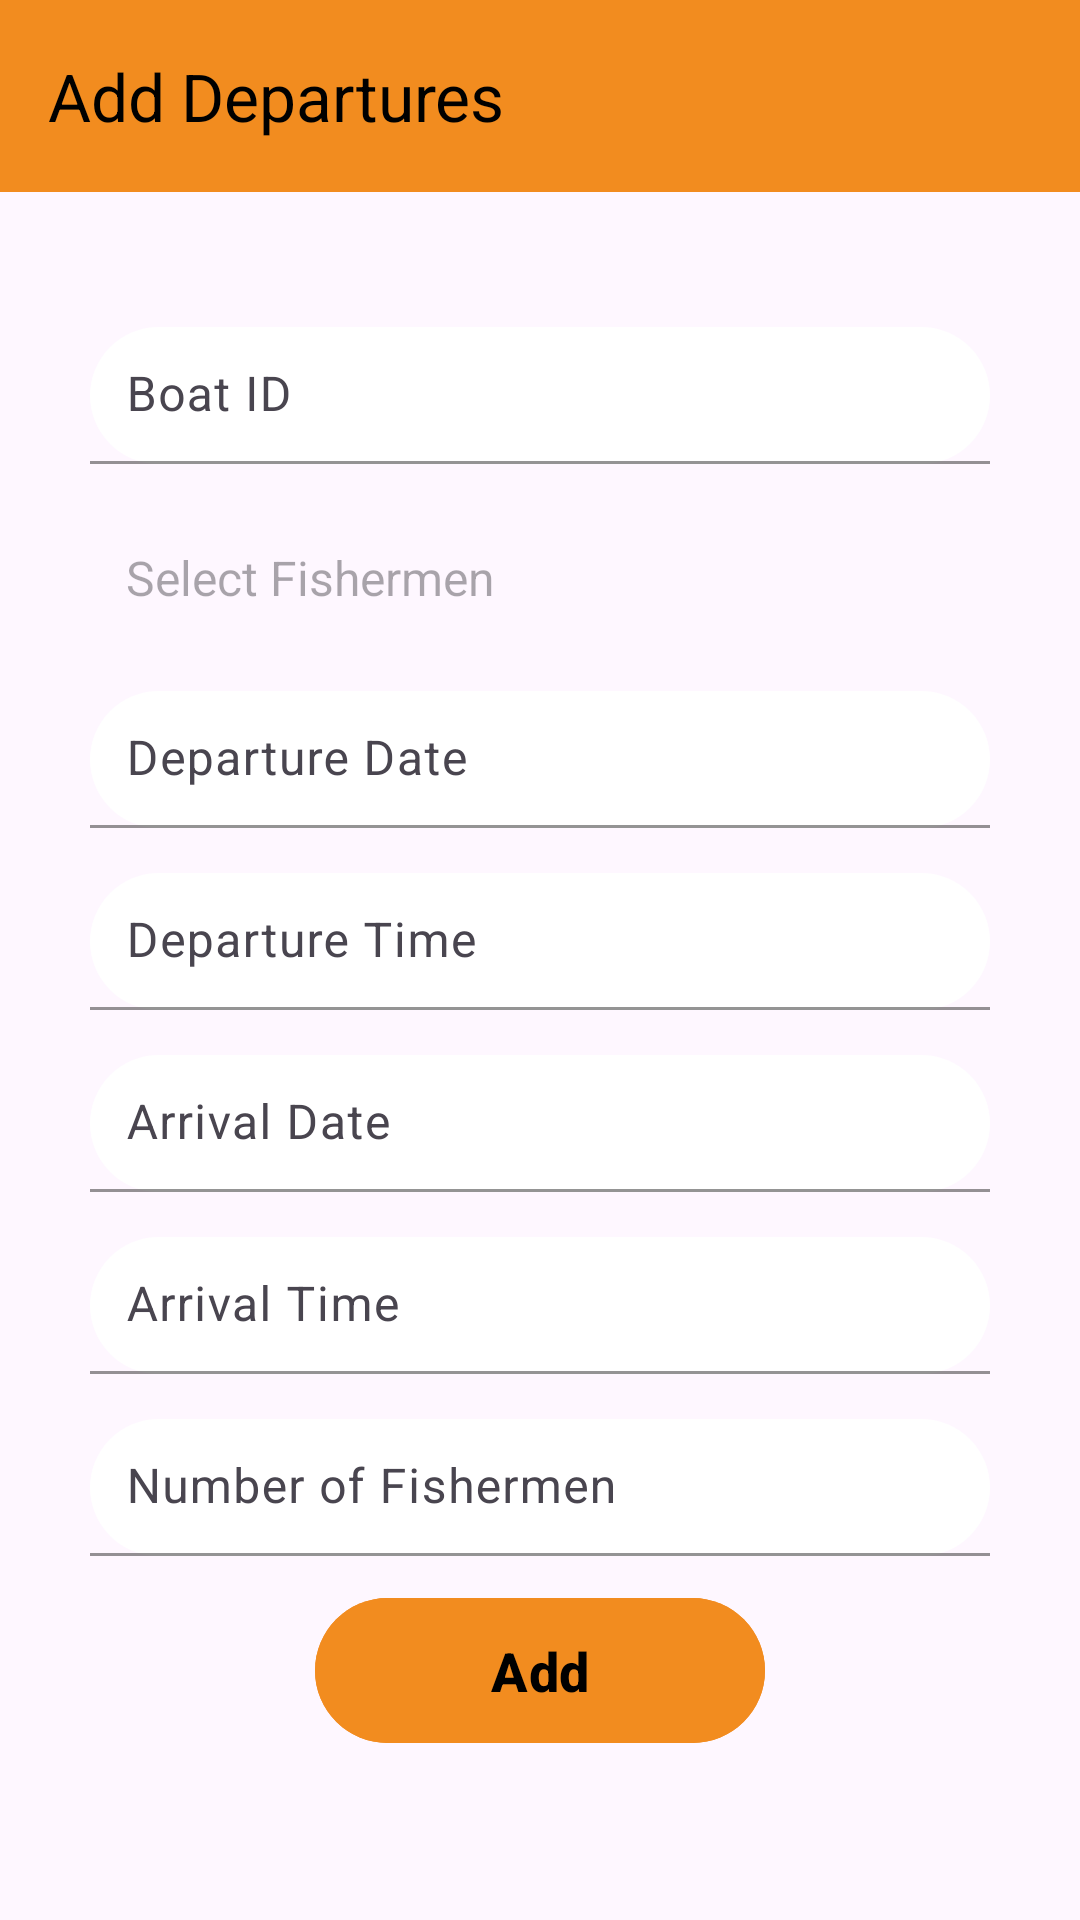

Android layout source for this screen:
<!-- AndroidManifest.xml: application theme Theme.Marinetrack -->
<!-- res/layout/activity_departure.xml -->
<?xml version="1.0" encoding="utf-8"?>
<LinearLayout xmlns:android="http://schemas.android.com/apk/res/android"
    xmlns:app="http://schemas.android.com/apk/res-auto"
    xmlns:tools="http://schemas.android.com/tools"
    android:layout_width="match_parent"
    android:layout_height="match_parent"
    android:background="@drawable/background_image"
    android:orientation="vertical"
    tools:context=".FishermanRegistrationActivity">

    <com.google.android.material.appbar.AppBarLayout
        android:layout_width="match_parent"
        android:layout_height="wrap_content"
        android:theme="@style/ThemeOverlay.MaterialComponents.Dark.ActionBar">

        <androidx.appcompat.widget.Toolbar
            android:id="@+id/toolbar"
            android:layout_width="match_parent"
            android:layout_height="?attr/actionBarSize"
            android:background="#F28C1F"
            android:elevation="4dp"
            app:title="Add Departures"
            app:titleTextColor="@android:color/black"
            app:navigationIcon="@drawable/arrow_back"
            app:popupTheme="@style/ThemeOverlay.MaterialComponents.Light" />
    </com.google.android.material.appbar.AppBarLayout>

    <ScrollView
        android:layout_width="match_parent"
        android:layout_height="match_parent"
        android:fillViewport="true">

        <LinearLayout
            android:layout_width="match_parent"
            android:layout_height="wrap_content"
            android:orientation="vertical"
            android:padding="30dp"
            android:gravity="center_horizontal">

            
            <com.google.android.material.textfield.TextInputLayout
                android:layout_width="match_parent"
                android:layout_height="wrap_content"
                android:layout_marginTop="15dp"
                app:boxBackgroundMode="filled"
                app:boxBackgroundColor="@android:color/white"
                app:boxStrokeColor="@android:color/darker_gray"
                app:boxCornerRadiusTopStart="30dp"
                app:boxCornerRadiusTopEnd="30dp"
                app:boxCornerRadiusBottomStart="30dp"
                app:boxCornerRadiusBottomEnd="30dp"
                app:hintTextColor="@color/black"
                app:endIconMode="clear_text">

                <com.google.android.material.textfield.TextInputEditText
                    android:id="@+id/boatid"
                    android:layout_width="match_parent"
                    android:layout_height="wrap_content"
                    android:hint="Boat ID"
                    android:inputType="text"
                    android:padding="12dp"
                    android:textColor="@android:color/black"
                    android:textColorHint="@color/black"
                    android:textSize="16sp" />
            </com.google.android.material.textfield.TextInputLayout>

            
            <com.google.android.material.textfield.TextInputLayout
                android:layout_width="match_parent"
                android:layout_height="wrap_content"
                android:layout_marginTop="15dp"
                app:boxBackgroundMode="filled"
                app:boxBackgroundColor="@android:color/white"
                app:boxStrokeColor="@android:color/darker_gray"
                app:boxCornerRadiusTopStart="30dp"
                app:boxCornerRadiusTopEnd="30dp"
                app:boxCornerRadiusBottomStart="30dp"
                app:boxCornerRadiusBottomEnd="30dp"
                app:hintTextColor="@color/black">

                <TextView
                    android:id="@+id/fishermenMultiSelect"
                    android:layout_width="match_parent"
                    android:layout_height="wrap_content"
                    android:hint="Select Fishermen"
                    android:padding="12dp"
                    android:textColor="@android:color/black"
                    android:textSize="16sp"
                    android:background="@android:color/transparent" />
            </com.google.android.material.textfield.TextInputLayout>

            
            <com.google.android.material.textfield.TextInputLayout
                android:layout_width="match_parent"
                android:layout_height="wrap_content"
                android:layout_marginTop="15dp"
                app:boxBackgroundMode="filled"
                app:boxBackgroundColor="@android:color/white"
                app:boxStrokeColor="@android:color/darker_gray"
                app:boxCornerRadiusTopStart="30dp"
                app:boxCornerRadiusTopEnd="30dp"
                app:boxCornerRadiusBottomStart="30dp"
                app:boxCornerRadiusBottomEnd="30dp"
                app:hintTextColor="@color/black">

                <EditText
                    android:id="@+id/departureDate"
                    android:layout_width="match_parent"
                    android:layout_height="wrap_content"
                    android:hint="Departure Date"
                    android:focusable="false"
                    android:clickable="true"
                    android:inputType="date"
                    android:padding="12dp"
                    android:textColor="@android:color/black"
                    android:textSize="16sp" />
            </com.google.android.material.textfield.TextInputLayout>

            
            <com.google.android.material.textfield.TextInputLayout
                android:layout_width="match_parent"
                android:layout_height="wrap_content"
                android:layout_marginTop="15dp"
                app:boxBackgroundMode="filled"
                app:boxBackgroundColor="@android:color/white"
                app:boxStrokeColor="@android:color/darker_gray"
                app:boxCornerRadiusTopStart="30dp"
                app:boxCornerRadiusTopEnd="30dp"
                app:boxCornerRadiusBottomStart="30dp"
                app:boxCornerRadiusBottomEnd="30dp"
                app:hintTextColor="@color/black">

                <EditText
                    android:id="@+id/departureTime"
                    android:layout_width="match_parent"
                    android:layout_height="wrap_content"
                    android:hint="Departure Time"
                    android:focusable="false"
                    android:clickable="true"
                    android:inputType="time"
                    android:padding="12dp"
                    android:textColor="@android:color/black"
                    android:textSize="16sp" />
            </com.google.android.material.textfield.TextInputLayout>

            
            <com.google.android.material.textfield.TextInputLayout
                android:layout_width="match_parent"
                android:layout_height="wrap_content"
                android:layout_marginTop="15dp"
                app:boxBackgroundMode="filled"
                app:boxBackgroundColor="@android:color/white"
                app:boxStrokeColor="@android:color/darker_gray"
                app:boxCornerRadiusTopStart="30dp"
                app:boxCornerRadiusTopEnd="30dp"
                app:boxCornerRadiusBottomStart="30dp"
                app:boxCornerRadiusBottomEnd="30dp"
                app:hintTextColor="@color/black">

                <EditText
                    android:id="@+id/arrivalDate"
                    android:layout_width="match_parent"
                    android:layout_height="wrap_content"
                    android:hint="Arrival Date"
                    android:focusable="false"
                    android:clickable="true"
                    android:inputType="date"
                    android:padding="12dp"
                    android:textColor="@android:color/black"
                    android:textSize="16sp" />
            </com.google.android.material.textfield.TextInputLayout>

            
            <com.google.android.material.textfield.TextInputLayout
                android:layout_width="match_parent"
                android:layout_height="wrap_content"
                android:layout_marginTop="15dp"
                app:boxBackgroundMode="filled"
                app:boxBackgroundColor="@android:color/white"
                app:boxStrokeColor="@android:color/darker_gray"
                app:boxCornerRadiusTopStart="30dp"
                app:boxCornerRadiusTopEnd="30dp"
                app:boxCornerRadiusBottomStart="30dp"
                app:boxCornerRadiusBottomEnd="30dp"
                app:hintTextColor="@color/black">

                <EditText
                    android:id="@+id/arrivalTime"
                    android:layout_width="match_parent"
                    android:layout_height="wrap_content"
                    android:hint="Arrival Time"
                    android:focusable="false"
                    android:clickable="true"
                    android:inputType="time"
                    android:padding="12dp"
                    android:textColor="@android:color/black"
                    android:textSize="16sp" />
            </com.google.android.material.textfield.TextInputLayout>

            
            <com.google.android.material.textfield.TextInputLayout
                android:layout_width="match_parent"
                android:layout_height="wrap_content"
                android:layout_marginTop="15dp"
                app:boxBackgroundMode="filled"
                app:boxBackgroundColor="@android:color/white"
                app:boxStrokeColor="@android:color/darker_gray"
                app:boxCornerRadiusTopStart="30dp"
                app:boxCornerRadiusTopEnd="30dp"
                app:boxCornerRadiusBottomStart="30dp"
                app:boxCornerRadiusBottomEnd="30dp"
                app:hintTextColor="@color/black">

                <EditText
                    android:id="@+id/numFishermen"
                    android:layout_width="match_parent"
                    android:layout_height="wrap_content"
                    android:hint="Number of Fishermen"
                    android:inputType="number"
                    android:padding="12dp"
                    android:textColor="@android:color/black"
                    android:textSize="16sp" />
            </com.google.android.material.textfield.TextInputLayout>

            
            <com.google.android.material.button.MaterialButton
                android:id="@+id/Register"
                android:layout_width="150dp"
                android:layout_height="wrap_content"
                android:backgroundTint="#F28C1F"
                android:text="Add"
                android:textColor="@android:color/black"
                android:textStyle="bold"
                android:textSize="18sp"
                android:padding="12dp"
                android:layout_marginTop="10dp"
                android:gravity="center"
                android:layout_gravity="center" />

        </LinearLayout>
    </ScrollView>

</LinearLayout>
<!-- resources referenced by this layout -->
<resources>
  <color name="black">#FF000000</color>
  <style name="Theme.Marinetrack" parent="Base.Theme.Marinetrack" />
  <style name="Base.Theme.Marinetrack" parent="Theme.Material3.DayNight.NoActionBar">
          
          
      </style>
</resources>
